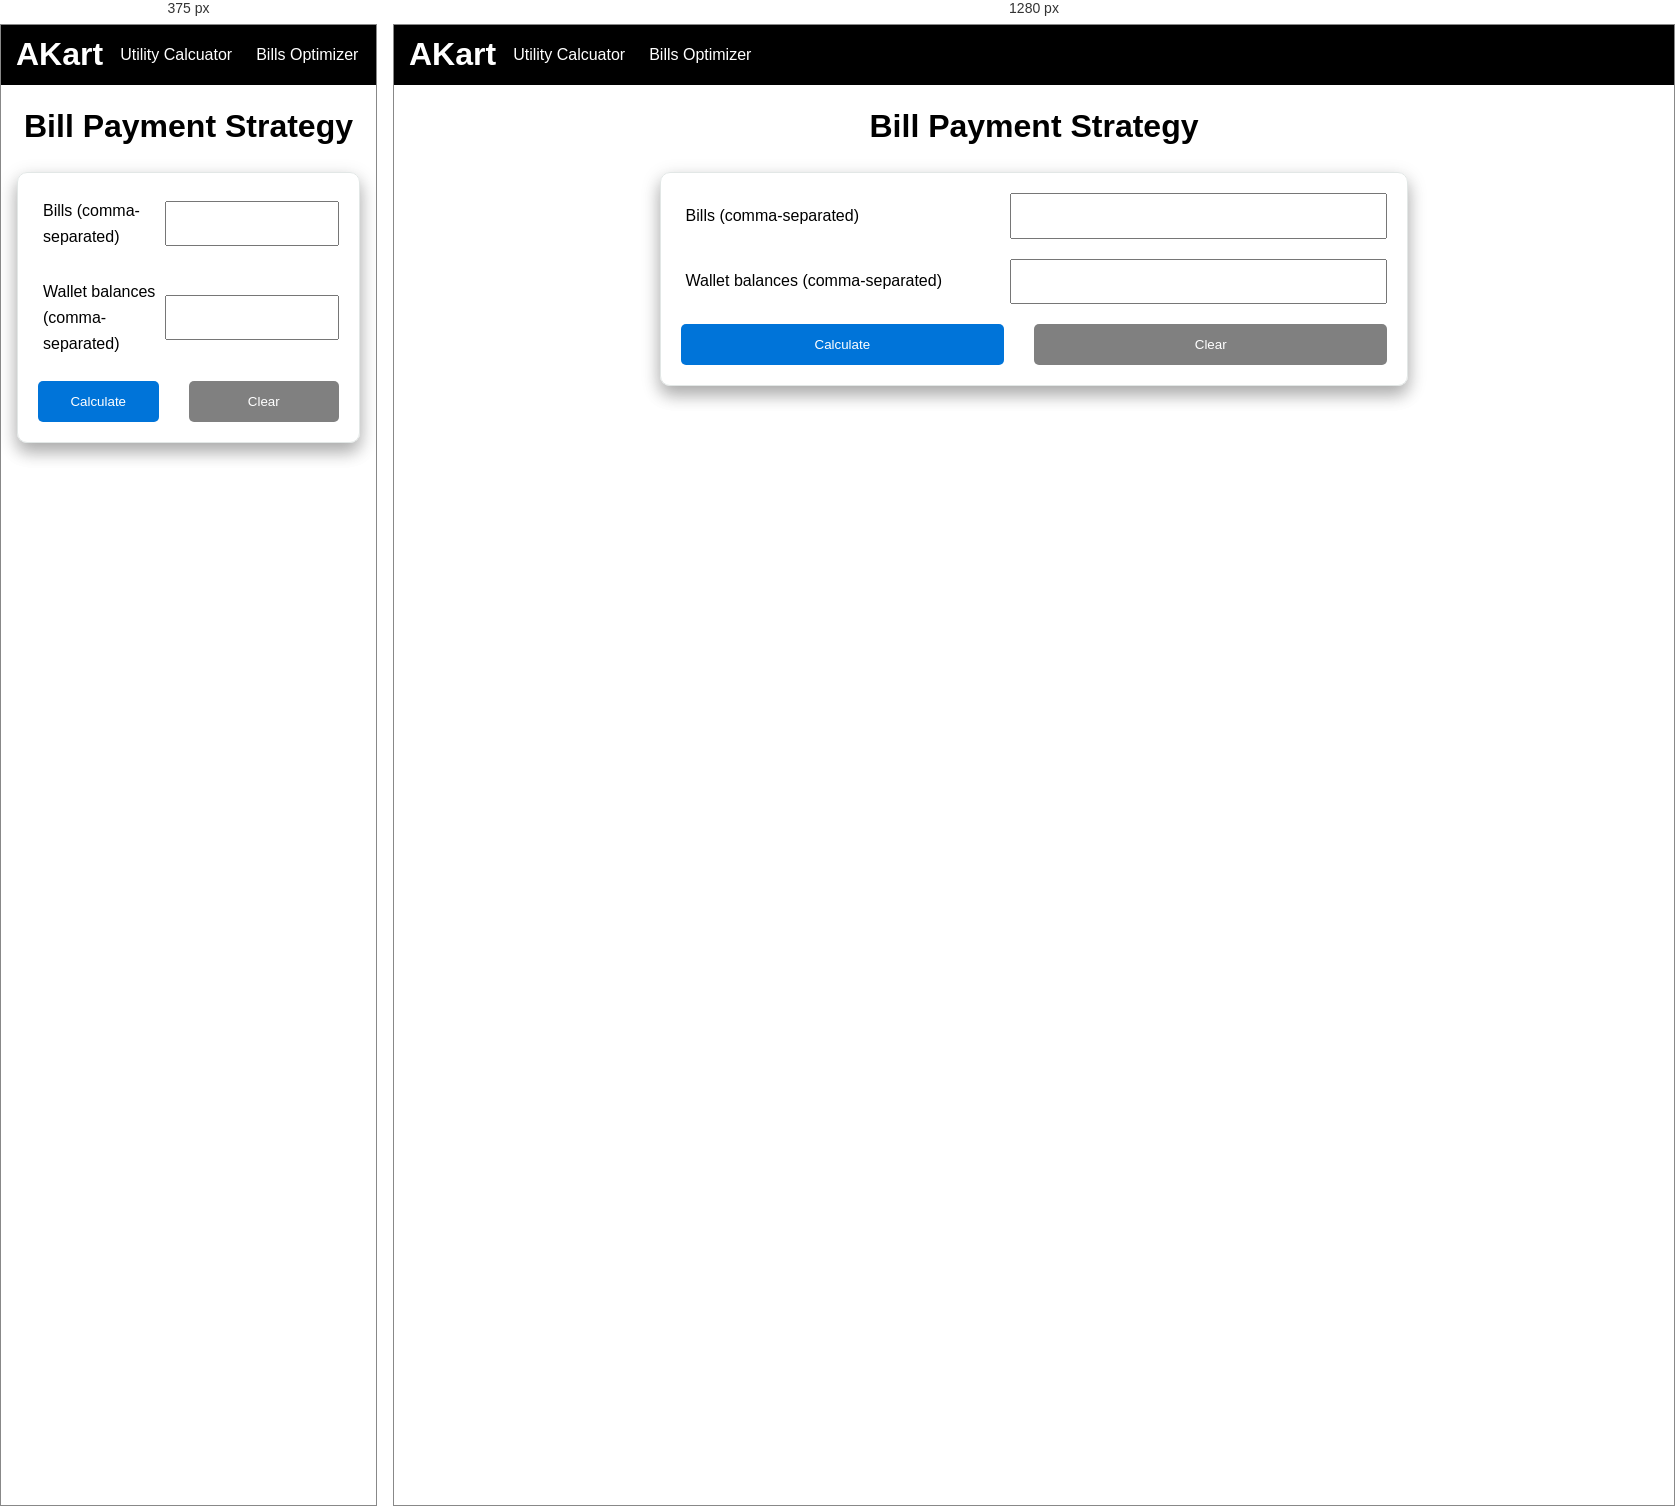
Rendered at 375 px and 1280 px, left to right.

<!-- file: bills-optimizer.html -->
<!DOCTYPE html>
<html>

<head>
    <meta charset="UTF-8">
    <meta name="viewport" content="width=device-width, initial-scale=1.0">
    <link rel="stylesheet" href="styles/global.css" />
    <link rel="stylesheet" type="text/css" href="styles/bills-optimizer.css" />
    <title>Bill Payment Strategy Optimizer</title>
</head>

<body>
    <header>
        <div class="navbar">
            <div class="nav-logo">
                <div class="logo">
                    <a class="logo-name" href="home.html">AKart</a>
                </div>
            </div>
            <div class="nav-menu">
                <a class="border" href="cal-utility.html">Utility Calcuator</a>
                <a class="border" href="bills-optimizer.html">Bills Optimizer</a>
            </div>
        </div>
    </header>
    <main>
        <h1>Bill Payment Strategy</h1>

        <section class="main-section">
            <form>
                <div class="form-fields">
                    <div class="form-field bill-values">
                        <label for="bills">Bills (comma-separated)</label>
                        <input type="text" id="bills"
                            oninput="this.value = this.value.replace(/[^0-9,]/g, '').replace(/(\,,*?)\,,*/g, '$1');"
                            required>
                    </div>

                    <div class="form-field wallet-values">
                        <label for="balances">Wallet balances (comma-separated)</label>
                        <input type="text" id="balances"
                            oninput="this.value = this.value.replace(/[^0-9,]/g, '').replace(/(\,,*?)\,,*/g, '$1');"
                            required>
                    </div>

                    <div class="form-field cal-button">
                        <button type="button" class="button submit-button"
                            onclick="calculateOptimalStrategies()">Calculate</button>
                        <input type="reset" class="button clear-button" value="Clear" onclick="clearResults()">
                    </div>
                </div>
            </form>

            <div id="result-container" style="display: none;">
                <div class="loader" id="loader"></div>
                <table id="optimize-result"></table>
                <div id="unpaid-bills-container"></div>
            </div>
        </section>
    </main>

    <script src="scripts/bills-optimizer.js"></script>
</body>

</html>

/* @media block from styles/bills-optimizer.css */
@media (max-width: 600px) {
    form {
        margin: 20px 0 0 0;
        width: auto;
    }

    .form-fields {
        width: auto;
    }

    #result-container, .saved-optimized-strategy {
        width: 100% !important;
    }

    .saved-strategies {
        grid-template-columns: auto;
    }
    }